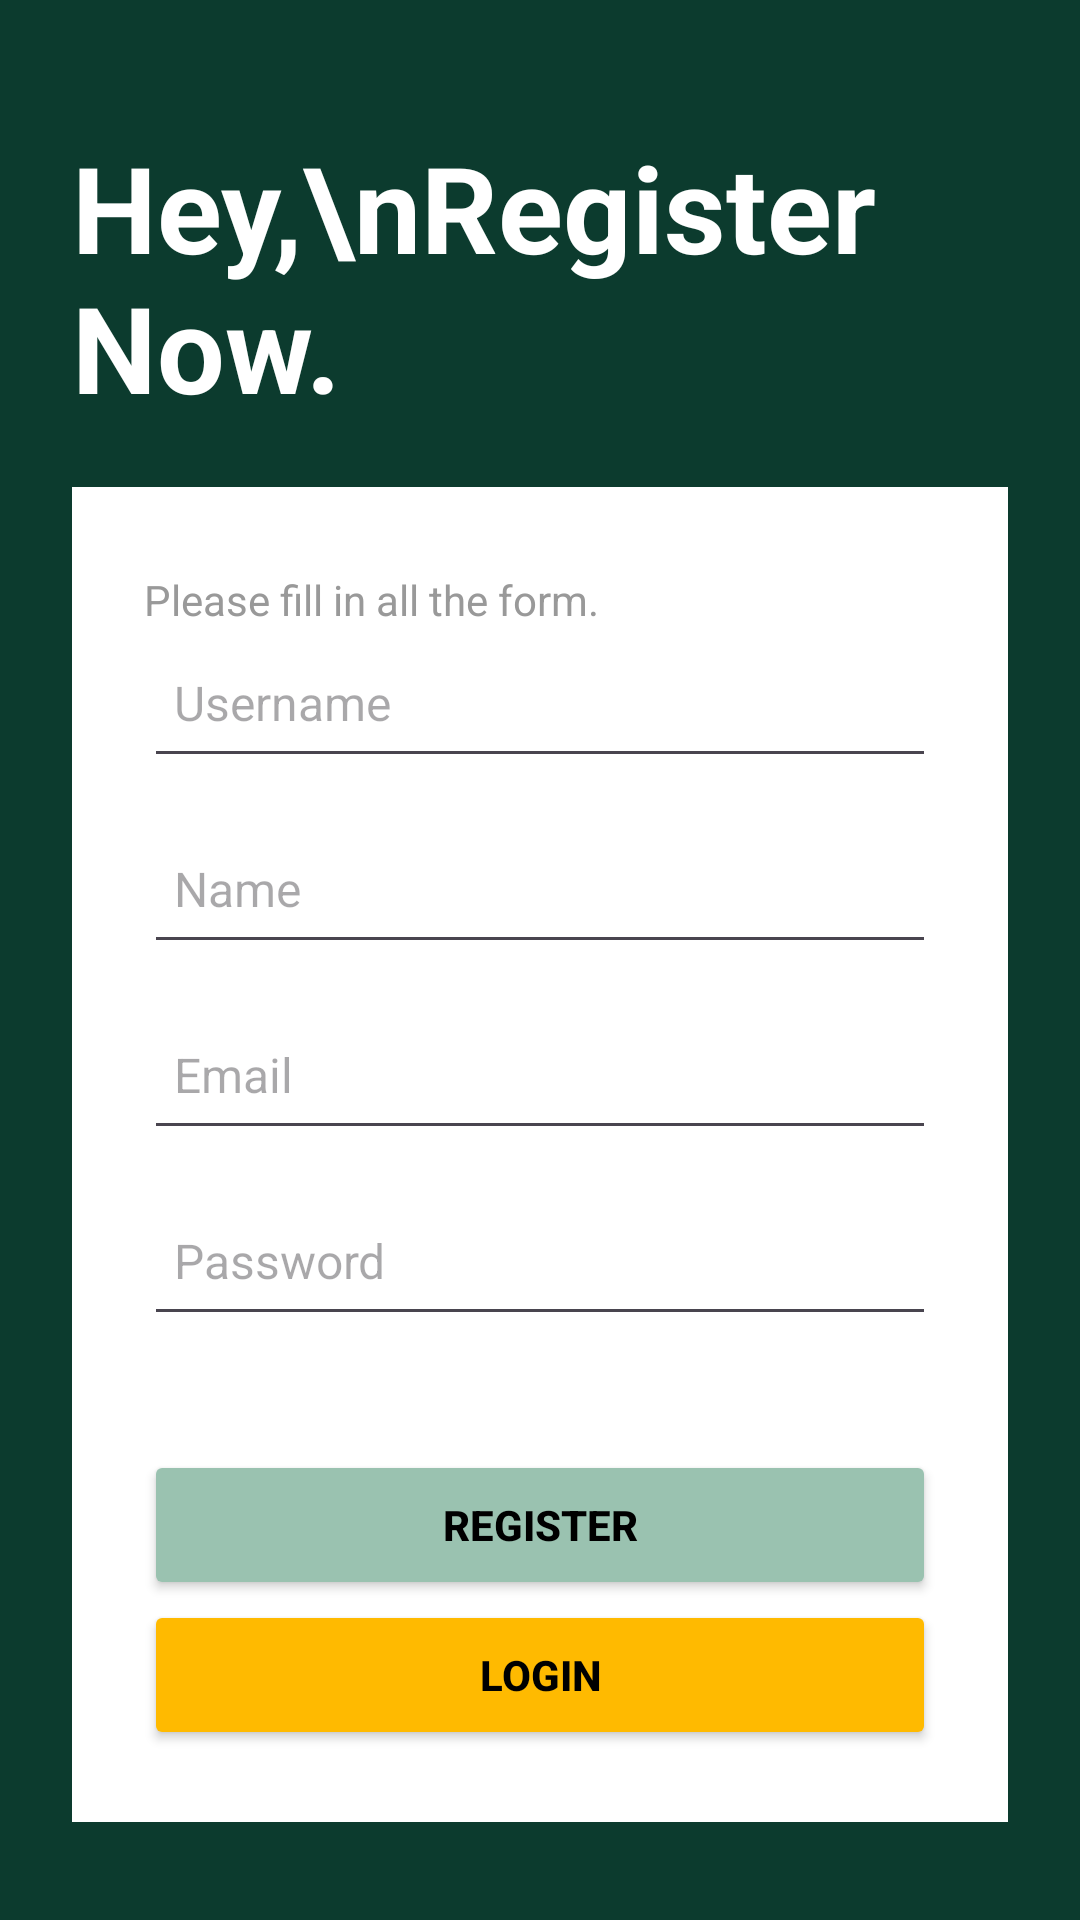

Produce the Android XML layout that renders to this screen, including the resource entries it uses.
<!-- AndroidManifest.xml: application theme Theme.GroupProject1 -->
<!-- res/layout/activity_main.xml -->
<?xml version="1.0" encoding="utf-8"?>
<LinearLayout xmlns:android="http://schemas.android.com/apk/res/android"
    android:layout_width="match_parent"
    android:layout_height="match_parent"
    android:gravity="center"
    android:background="#0C3b2e"
    android:orientation="vertical"
    android:padding="24dp">

        
        <TextView
            android:layout_width="wrap_content"
            android:layout_height="wrap_content"
            android:text="Hey,\nRegister Now."
            android:textColor="#FFFF"
            android:textStyle="bold"
            android:textSize="40dp"
            android:layout_gravity="start"
            android:layout_marginTop="10dp"
            android:layout_marginBottom="20dp"/>

        <LinearLayout
            android:layout_width="match_parent"
            android:layout_height="wrap_content"
            android:orientation="vertical"
            android:background="#FFFF"
            android:padding="24dp"
            android:gravity="center_horizontal">

                
                <TextView
                    android:layout_width="wrap_content"
                    android:layout_height="wrap_content"
                    android:text="Please fill in all the form."
                    android:textColor="#999"
                    android:textSize="14sp"
                    android:layout_gravity="start"
                    android:layout_marginTop="4dp" />


                
                <EditText
                    android:id="@+id/etRegisterUsername"
                    android:layout_width="match_parent"
                    android:layout_height="50dp"
                    android:hint="Username"
                    android:backgroundTint="@null"
                    android:padding="10dp"
                    android:textColor="#000"
                    android:textSize="16sp"
                    android:layout_marginBottom="12dp" />

                <EditText
                    android:id="@+id/etRegisterName"
                    android:layout_width="match_parent"
                    android:layout_height="50dp"
                    android:hint="Name"
                    android:backgroundTint="@null"
                    android:padding="10dp"
                    android:textColor="#000"
                    android:textSize="16sp"
                    android:layout_marginBottom="12dp" />

                <EditText
                    android:id="@+id/etRegisterEmail"
                    android:layout_width="match_parent"
                    android:layout_height="50dp"
                    android:hint="Email"
                    android:backgroundTint="@null"
                    android:padding="10dp"
                    android:textColor="#000"
                    android:textSize="16sp"
                    android:layout_marginBottom="12dp" />

                
                <EditText
                    android:id="@+id/etRegisterPassword"
                    android:layout_width="match_parent"
                    android:layout_height="50dp"
                    android:hint="Password"
                    android:inputType="textPassword"
                    android:backgroundTint="@null"
                    android:padding="10dp"
                    android:textSize="16sp"
                    android:layout_marginBottom="8dp" />

                
                <Button
                    android:id="@+id/btnRegister"
                    android:layout_width="match_parent"
                    android:layout_height="50dp"
                    android:text="Register"
                    android:textColor="#000"
                    android:textStyle="bold"
                    android:backgroundTint="#9AC2B0"
                    android:layout_marginTop="30dp"
                    />

                <Button
                    android:id="@+id/btnLogin"
                    android:layout_width="match_parent"
                    android:layout_height="50dp"
                    android:text="Login"
                    android:textColor="#000"
                    android:textStyle="bold"
                    android:backgroundTint="#FFBA00"
                    />

        </LinearLayout>
</LinearLayout>
<!-- resources referenced by this layout -->
<resources>
  <style name="Theme.GroupProject1" parent="Base.Theme.GroupProject1" />
  <style name="Base.Theme.GroupProject1" parent="Theme.Material3.DayNight.NoActionBar">
          
          
      </style>
</resources>
